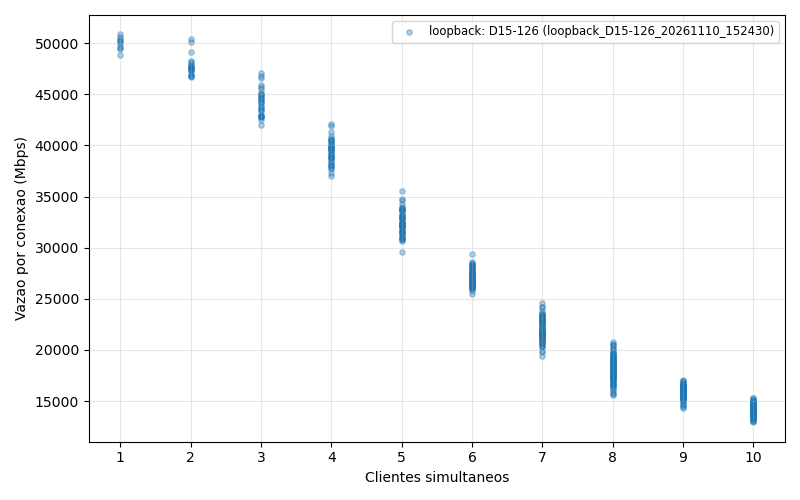

Source data for this figure (header and first rows):
campaign, label, n_clients, rep, server_machine_id, client_machine_id, client_index, mbps
/mnt/c/Users/Estevan/Documents/repos/tcp…, loopback, 1, 1, D15-126, D15-126, 0, 50399
/mnt/c/Users/Estevan/Documents/repos/tcp…, loopback, 1, 2, D15-126, D15-126, 0, 50235
/mnt/c/Users/Estevan/Documents/repos/tcp…, loopback, 1, 3, D15-126, D15-126, 0, 49744
/mnt/c/Users/Estevan/Documents/repos/tcp…, loopback, 1, 4, D15-126, D15-126, 0, 49490
/mnt/c/Users/Estevan/Documents/repos/tcp…, loopback, 1, 5, D15-126, D15-126, 0, 50219
/mnt/c/Users/Estevan/Documents/repos/tcp…, loopback, 1, 6, D15-126, D15-126, 0, 49459
/mnt/c/Users/Estevan/Documents/repos/tcp…, loopback, 1, 7, D15-126, D15-126, 0, 50052
/mnt/c/Users/Estevan/Documents/repos/tcp…, loopback, 1, 8, D15-126, D15-126, 0, 50864
/mnt/c/Users/Estevan/Documents/repos/tcp…, loopback, 1, 9, D15-126, D15-126, 0, 50608
/mnt/c/Users/Estevan/Documents/repos/tcp…, loopback, 1, 10, D15-126, D15-126, 0, 48862
/mnt/c/Users/Estevan/Documents/repos/tcp…, loopback, 2, 1, D15-126, D15-126, 0, 47406
/mnt/c/Users/Estevan/Documents/repos/tcp…, loopback, 2, 1, D15-126, D15-126, 1, 47533
/mnt/c/Users/Estevan/Documents/repos/tcp…, loopback, 2, 2, D15-126, D15-126, 0, 47935
/mnt/c/Users/Estevan/Documents/repos/tcp…, loopback, 2, 2, D15-126, D15-126, 1, 48163
/mnt/c/Users/Estevan/Documents/repos/tcp…, loopback, 2, 3, D15-126, D15-126, 0, 50375
/mnt/c/Users/Estevan/Documents/repos/tcp…, loopback, 2, 3, D15-126, D15-126, 1, 50080
/mnt/c/Users/Estevan/Documents/repos/tcp…, loopback, 2, 4, D15-126, D15-126, 0, 46703
/mnt/c/Users/Estevan/Documents/repos/tcp…, loopback, 2, 4, D15-126, D15-126, 1, 46908
/mnt/c/Users/Estevan/Documents/repos/tcp…, loopback, 2, 5, D15-126, D15-126, 0, 46828
/mnt/c/Users/Estevan/Documents/repos/tcp…, loopback, 2, 5, D15-126, D15-126, 1, 46797
/mnt/c/Users/Estevan/Documents/repos/tcp…, loopback, 2, 6, D15-126, D15-126, 0, 47563
/mnt/c/Users/Estevan/Documents/repos/tcp…, loopback, 2, 6, D15-126, D15-126, 1, 47496
/mnt/c/Users/Estevan/Documents/repos/tcp…, loopback, 2, 7, D15-126, D15-126, 0, 49156
/mnt/c/Users/Estevan/Documents/repos/tcp…, loopback, 2, 7, D15-126, D15-126, 1, 48305
/mnt/c/Users/Estevan/Documents/repos/tcp…, loopback, 2, 8, D15-126, D15-126, 0, 47767
/mnt/c/Users/Estevan/Documents/repos/tcp…, loopback, 2, 8, D15-126, D15-126, 1, 47733
/mnt/c/Users/Estevan/Documents/repos/tcp…, loopback, 2, 9, D15-126, D15-126, 0, 47136
/mnt/c/Users/Estevan/Documents/repos/tcp…, loopback, 2, 9, D15-126, D15-126, 1, 47502
/mnt/c/Users/Estevan/Documents/repos/tcp…, loopback, 2, 10, D15-126, D15-126, 0, 47670
/mnt/c/Users/Estevan/Documents/repos/tcp…, loopback, 2, 10, D15-126, D15-126, 1, 47393
/mnt/c/Users/Estevan/Documents/repos/tcp…, loopback, 3, 1, D15-126, D15-126, 0, 44644
/mnt/c/Users/Estevan/Documents/repos/tcp…, loopback, 3, 1, D15-126, D15-126, 1, 42822
/mnt/c/Users/Estevan/Documents/repos/tcp…, loopback, 3, 1, D15-126, D15-126, 2, 42807
/mnt/c/Users/Estevan/Documents/repos/tcp…, loopback, 3, 2, D15-126, D15-126, 0, 44098
/mnt/c/Users/Estevan/Documents/repos/tcp…, loopback, 3, 2, D15-126, D15-126, 1, 45698
/mnt/c/Users/Estevan/Documents/repos/tcp…, loopback, 3, 2, D15-126, D15-126, 2, 44431
/mnt/c/Users/Estevan/Documents/repos/tcp…, loopback, 3, 3, D15-126, D15-126, 0, 45484
/mnt/c/Users/Estevan/Documents/repos/tcp…, loopback, 3, 3, D15-126, D15-126, 1, 44916
/mnt/c/Users/Estevan/Documents/repos/tcp…, loopback, 3, 3, D15-126, D15-126, 2, 44746
/mnt/c/Users/Estevan/Documents/repos/tcp…, loopback, 3, 4, D15-126, D15-126, 0, 43744
/mnt/c/Users/Estevan/Documents/repos/tcp…, loopback, 3, 4, D15-126, D15-126, 1, 42918
/mnt/c/Users/Estevan/Documents/repos/tcp…, loopback, 3, 4, D15-126, D15-126, 2, 43336
/mnt/c/Users/Estevan/Documents/repos/tcp…, loopback, 3, 5, D15-126, D15-126, 0, 42980
/mnt/c/Users/Estevan/Documents/repos/tcp…, loopback, 3, 5, D15-126, D15-126, 1, 44928
/mnt/c/Users/Estevan/Documents/repos/tcp…, loopback, 3, 5, D15-126, D15-126, 2, 44224
/mnt/c/Users/Estevan/Documents/repos/tcp…, loopback, 3, 6, D15-126, D15-126, 0, 43489
/mnt/c/Users/Estevan/Documents/repos/tcp…, loopback, 3, 6, D15-126, D15-126, 1, 42923
/mnt/c/Users/Estevan/Documents/repos/tcp…, loopback, 3, 6, D15-126, D15-126, 2, 44556
/mnt/c/Users/Estevan/Documents/repos/tcp…, loopback, 3, 7, D15-126, D15-126, 0, 42021
/mnt/c/Users/Estevan/Documents/repos/tcp…, loopback, 3, 7, D15-126, D15-126, 1, 43778
/mnt/c/Users/Estevan/Documents/repos/tcp…, loopback, 3, 7, D15-126, D15-126, 2, 44231
/mnt/c/Users/Estevan/Documents/repos/tcp…, loopback, 3, 8, D15-126, D15-126, 0, 42846
/mnt/c/Users/Estevan/Documents/repos/tcp…, loopback, 3, 8, D15-126, D15-126, 1, 42473
/mnt/c/Users/Estevan/Documents/repos/tcp…, loopback, 3, 8, D15-126, D15-126, 2, 43536
/mnt/c/Users/Estevan/Documents/repos/tcp…, loopback, 3, 9, D15-126, D15-126, 0, 45144
/mnt/c/Users/Estevan/Documents/repos/tcp…, loopback, 3, 9, D15-126, D15-126, 1, 45021
/mnt/c/Users/Estevan/Documents/repos/tcp…, loopback, 3, 9, D15-126, D15-126, 2, 45919
/mnt/c/Users/Estevan/Documents/repos/tcp…, loopback, 3, 10, D15-126, D15-126, 0, 46787
/mnt/c/Users/Estevan/Documents/repos/tcp…, loopback, 3, 10, D15-126, D15-126, 1, 47081
/mnt/c/Users/Estevan/Documents/repos/tcp…, loopback, 3, 10, D15-126, D15-126, 2, 46613
... 490 more rows
